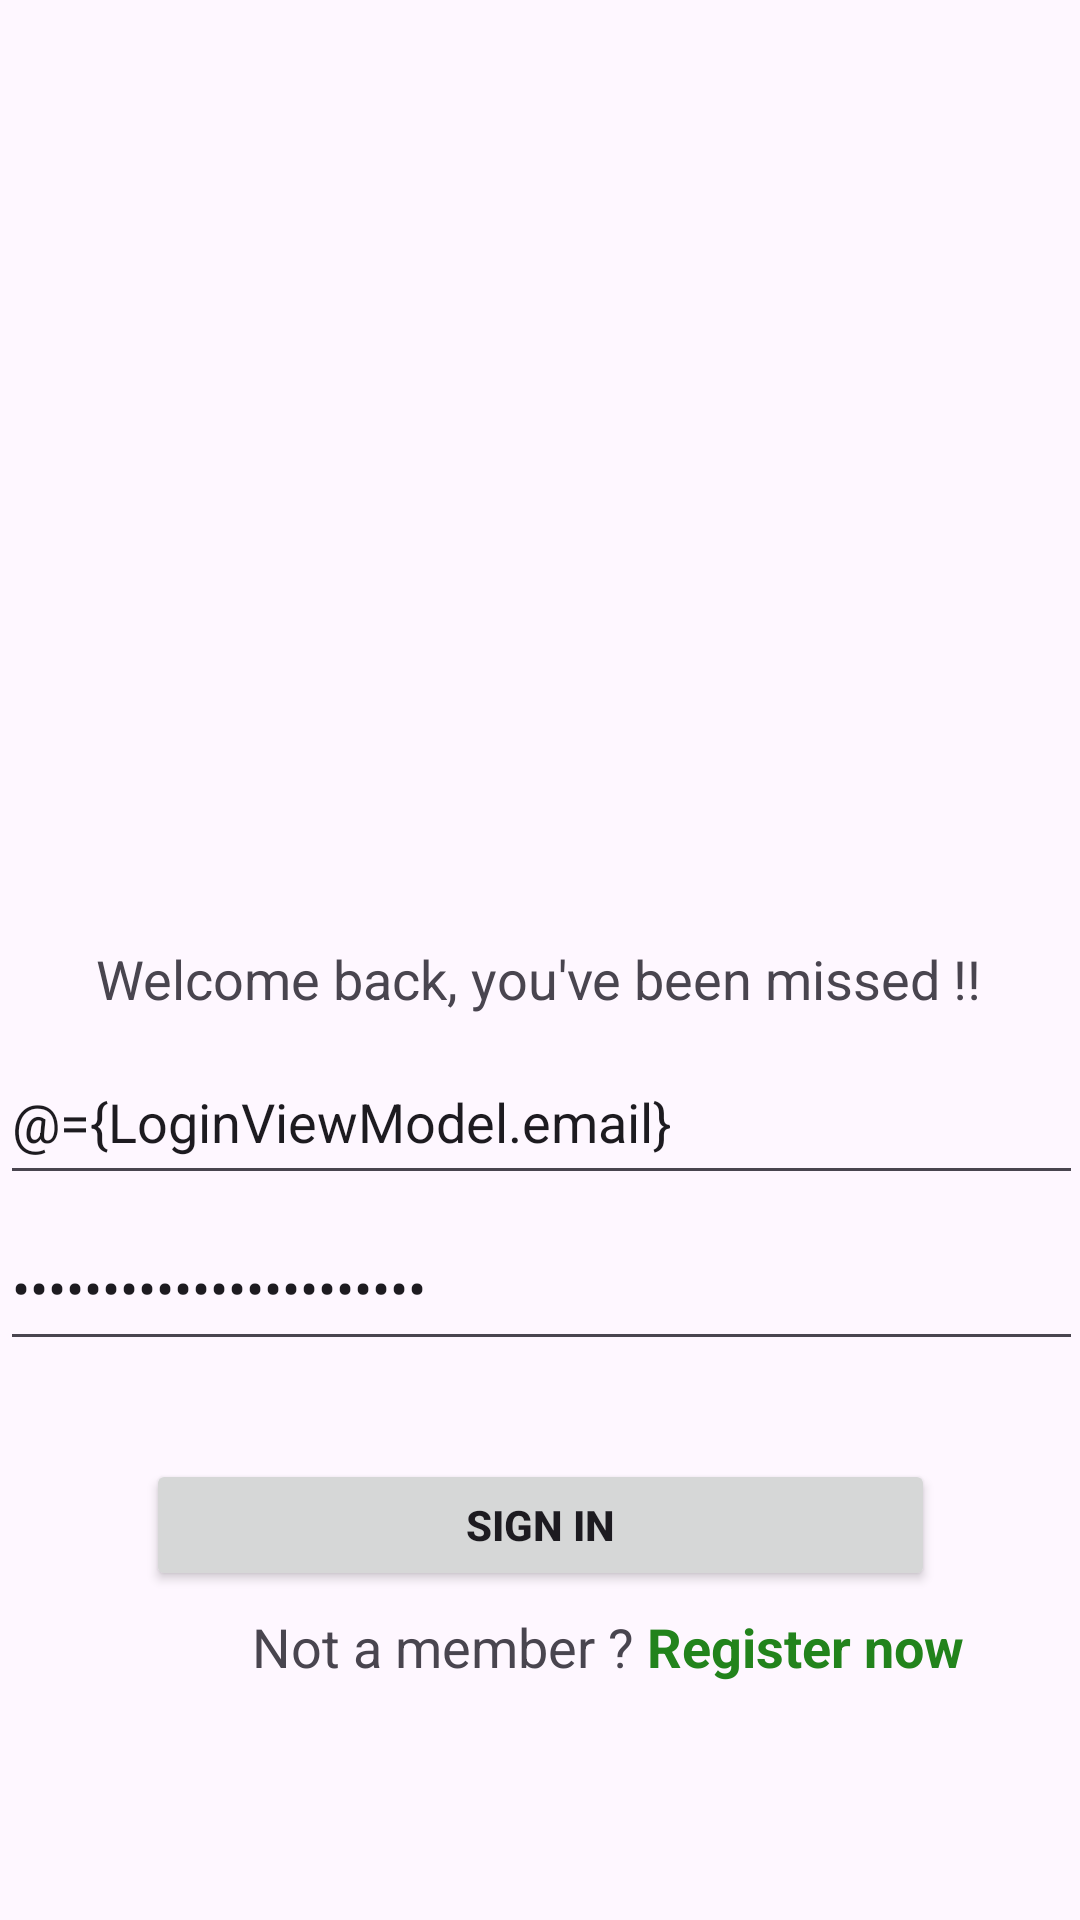

Here is an Android app screen rendered from its layout file. Give the layout XML and the strings, colors and styles it references.
<!-- AndroidManifest.xml: application theme Theme.NApp -->
<!-- res/layout/activity_login.xml -->
<?xml version="1.0" encoding="utf-8"?>
<layout xmlns:android="http://schemas.android.com/apk/res/android"
    xmlns:app="http://schemas.android.com/apk/res-auto"
    xmlns:tools="http://schemas.android.com/tools"
    tools:context=".Activity.LoginActivity">

    

    <data>
        <variable
            name="LoginViewModel"
            type="com.example.napp.viewmodel.LoginViewModel" />
    </data>

    <androidx.constraintlayout.widget.ConstraintLayout
        android:layout_width="match_parent"
        android:layout_height="match_parent">

        

        <ImageView
            android:id="@+id/imageView"
            android:layout_width="300dp"
            android:layout_height="250dp"
            android:src="@drawable/xenon_art"
            app:layout_constraintBottom_toBottomOf="parent"
            app:layout_constraintEnd_toEndOf="parent"
            app:layout_constraintHorizontal_bias="0.396"
            app:layout_constraintStart_toStartOf="parent"
            app:layout_constraintTop_toTopOf="parent"
            app:layout_constraintVertical_bias="0.204" />


        <TextView
            android:layout_width="wrap_content"
            android:layout_height="wrap_content"
            android:text="Hi, Again"
            android:textSize="30sp"
            app:layout_constraintBottom_toTopOf="@+id/textView3"
            app:layout_constraintEnd_toEndOf="parent"
            app:layout_constraintStart_toStartOf="parent"
            app:layout_constraintTop_toBottomOf="@+id/imageView" />


        <TextView
            android:id="@+id/textView3"
            android:layout_width="wrap_content"
            android:layout_height="wrap_content"
            android:layout_marginBottom="8dp"
            android:textSize="18sp"
            android:text="Welcome back, you've been missed !!"
            app:layout_constraintBottom_toTopOf="@+id/login_editTextTextEmailAddress"
            app:layout_constraintEnd_toEndOf="parent"
            app:layout_constraintHorizontal_bias="0.497"
            app:layout_constraintStart_toStartOf="parent" />

        <EditText
            android:id="@+id/login_editTextTextPassword"
            android:layout_width="361dp"
            android:layout_height="52dp"
            android:layout_marginTop="168dp"
            android:ems="10"
            android:text="@={LoginViewModel.pass}"
            android:hint="Input your pasword"
            android:inputType="textPassword"
            app:layout_constraintBottom_toBottomOf="parent"
            app:layout_constraintEnd_toEndOf="parent"
            app:layout_constraintStart_toStartOf="parent"
            app:layout_constraintTop_toTopOf="parent"
            app:layout_constraintVertical_bias="0.556" />

        <EditText
            android:id="@+id/login_editTextTextEmailAddress"
            android:layout_width="361dp"
            android:layout_height="52dp"
            android:ems="10"
            android:text="@={LoginViewModel.email}"
            android:hint="Input your id/email"
            android:inputType="textEmailAddress"
            app:layout_constraintBottom_toTopOf="@+id/login_editTextTextPassword"
            app:layout_constraintEnd_toEndOf="parent"
            app:layout_constraintStart_toStartOf="parent"
            app:layout_constraintTop_toBottomOf="@+id/imageView"
            app:layout_constraintVertical_bias="0.828" />

        

        

        <TextView
            android:layout_width="wrap_content"
            android:layout_height="wrap_content"
            android:text="@{LoginViewModel.messageLogin}"
            android:textColor="#BC2B2B"
            app:layout_constraintBottom_toTopOf="@+id/login_btn_sign_in"
            app:layout_constraintEnd_toEndOf="parent"
            app:layout_constraintHorizontal_bias="0.496"
            app:layout_constraintStart_toStartOf="parent"
            app:layout_constraintTop_toBottomOf="@+id/login_editTextTextPassword"
            app:layout_constraintVertical_bias="0.576" />

        <Button
            android:id="@+id/login_btn_sign_in"
            android:layout_width="263dp"
            android:layout_height="44dp"
            android:layout_marginTop="16dp"
            android:onClick="@{()-> LoginViewModel.onClickLogin()}"
            android:text="Sign in"
            android:textStyle="bold"
            app:layout_constraintBottom_toBottomOf="parent"
            app:layout_constraintEnd_toEndOf="parent"
            app:layout_constraintStart_toStartOf="parent"
            app:layout_constraintTop_toBottomOf="@+id/login_editTextTextPassword"
            app:layout_constraintVertical_bias="0.133" />

        <TextView
            android:id="@+id/textView"
            android:layout_width="wrap_content"
            android:layout_height="wrap_content"
            android:layout_marginStart="84dp"
            android:text="Not a member ?"
            android:textSize="18sp"
            app:layout_constraintBottom_toBottomOf="parent"
            app:layout_constraintStart_toStartOf="parent"
            app:layout_constraintTop_toBottomOf="@+id/login_btn_sign_in"
            app:layout_constraintVertical_bias="0.073" />

        <TextView
            android:id="@+id/login_txt_register"
            android:layout_width="wrap_content"
            android:layout_height="wrap_content"
            android:text="Register now"
            android:textColor="#22831C"
            android:textSize="18sp"
            android:textStyle="bold"
            app:layout_constraintBottom_toBottomOf="@+id/textView"
            app:layout_constraintEnd_toEndOf="parent"
            app:layout_constraintHorizontal_bias="0.098"
            app:layout_constraintStart_toEndOf="@+id/textView"
            app:layout_constraintTop_toTopOf="@+id/textView"
            app:layout_constraintVertical_bias="0.0" />

        




    </androidx.constraintlayout.widget.ConstraintLayout>



</layout>
<!-- resources referenced by this layout -->
<resources>
  <style name="Theme.NApp" parent="Base.Theme.NApp" />
  <style name="Base.Theme.NApp" parent="Theme.Material3.DayNight.NoActionBar">
          
          
      </style>
</resources>
